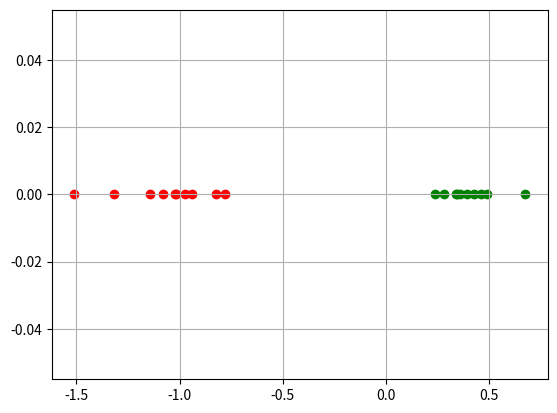

Source code (Python):
#!/usr/bin/env python
import numpy as np
from numpy import linalg as LA
import math as m
import matplotlib.pyplot as plt

x1=np.array([[1.08,0.75,0.85,0.94,0.40,1.25,1.19,0.99,0.69,1.32],[0.08,-0.19,-0.11,0.00,-0.09,-0.21,0.07,0.04,-0.02,0.02]])
x2=np.array([[0.01,-0.01,0.09,-0.05,-0.45,0.07,-0.33,-0.06,-0.33,-0.24],[0.85,1.05,0.93,1.41,1.45,1.20,0.88,1.08,1.10,1.01]])
C1=np.zeros((2,1))
C2=np.zeros((2,1))
C=np.zeros((2,1))
for i in range(0,10):
    x1_comp=np.array([[x1[0][i]],[x1[1][i]]])
    x2_comp=np.array([[x2[0][i]],[x2[1][i]]])
    C1=C1+x1_comp
    C2=C2+x2_comp
C1=C1/10.0
C2=C2/10.0
C=(C1+C2)/2.0
#Between class scatter matrix
SB=np.zeros((2,2))
SB=((C1-C).dot((C1-C).transpose()) + (C2-C).dot((C2-C).transpose()))/2.0

#Within class scatter matrix
S1=np.zeros((2,2))
S2=np.zeros((2,2))
SW=np.zeros((2,2))
for i in range(0,10):
    x1_comp=np.array([[x1[0][i]],[x1[1][i]]])
    x2_comp=np.array([[x2[0][i]],[x2[1][i]]])
    S1=S1 + (x1_comp-C1).dot((x1_comp-C1).transpose())
    S2=S2 + (x2_comp-C2).dot((x2_comp-C2).transpose())
SW=(S1 + S2)/2.0



#Finding eigenvector
w,E = LA.eig((LA.inv(SW)).dot(SB))
y1=np.zeros((2,10))
y2=np.zeros((2,10))
E[0][0],E[0][1]=E[0][1],E[0][0]
E[1][0],E[1][1]=E[1][1],E[1][0]
y1=(E.transpose()).dot(x1)
y2=(E.transpose()).dot(x2)




#Reconstruction

r1=np.zeros((2,10))
r2=np.zeros((2,10))
r1=E.dot(y1)
r2=E.dot(y2)
print(r1)
print(r2)

'''
#x2=np.zeros((2,12))
#x2[0]=y[0]*v[0][0]
#x2[1]=y[0]*v[0][1]
'''

n=np.zeros(10)
m=E[0][1]/E[0][0]
print(m)
plt.scatter(y1[0],n,color='g')
plt.scatter(y2[0],n,color='r')
plt.grid()
plt.show()

